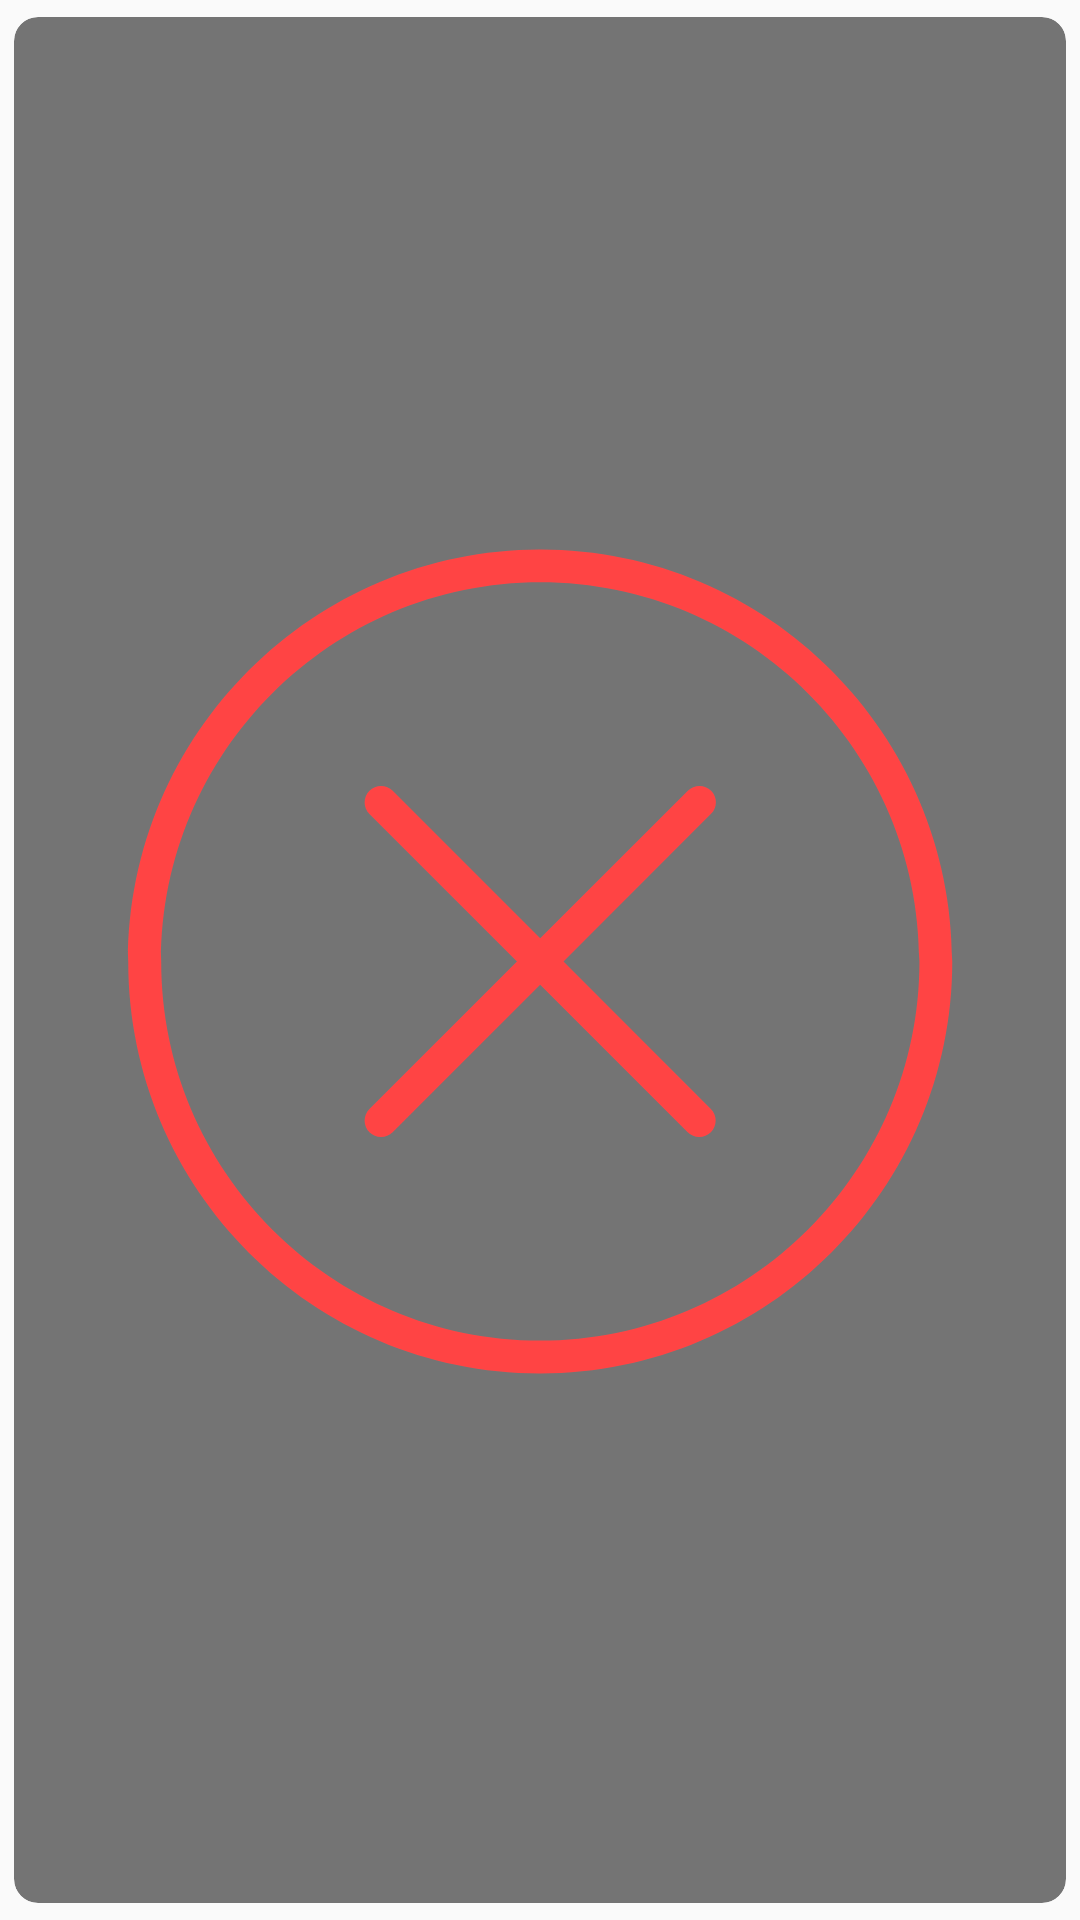

Reconstruct the res/layout file that produces this screen, plus the resources it refers to.
<!-- AndroidManifest.xml: application theme AppTheme -->
<!-- res/layout/overlay_left.xml -->
<?xml version="1.0" encoding="utf-8"?>
<android.support.v7.widget.CardView
    xmlns:android="http://schemas.android.com/apk/res/android"
    xmlns:app="http://schemas.android.com/apk/res-auto"
    android:layout_width="match_parent"
    android:layout_height="match_parent"
    app:cardBackgroundColor="#88000000"
    app:cardCornerRadius="8dp"
    app:cardElevation="0dp"
    app:cardUseCompatPadding="true">

    <ImageView
        android:layout_width="wrap_content"
        android:layout_height="wrap_content"
        android:layout_gravity="center"
        android:tint="@android:color/holo_red_light"
        android:src="@drawable/ic_wrong"/>

</android.support.v7.widget.CardView>
<!-- resources referenced by this layout -->
<resources>
  <!-- drawable ic_wrong (drawable) -->
  <vector android:height="512dp" android:viewportHeight="128.0"
      android:viewportWidth="128.0" android:width="512dp" xmlns:android="http://schemas.android.com/apk/res/android">
      <path android:fillColor="#FF000000" android:pathData="M84.82,43.4c-0.78,-0.78 -2.05,-0.78 -2.83,0L64.03,61.36L46.08,43.4c-0.78,-0.78 -2.05,-0.78 -2.83,0c-0.78,0.78 -0.78,2.05 0,2.83l17.95,17.96L43.25,82.14c-0.78,0.78 -0.78,2.05 0,2.83c0.39,0.39 0.9,0.58 1.41,0.58s1.02,-0.19 1.41,-0.58l17.95,-17.96l17.95,17.96c0.39,0.39 0.9,0.58 1.41,0.58s1.02,-0.19 1.41,-0.58c0.78,-0.78 0.78,-2.05 0,-2.83L66.86,64.18l17.95,-17.96C85.6,45.45 85.6,44.18 84.82,43.4zM64.03,14.05c-27.64,0 -50.13,22.49 -50.13,50.13c0,27.64 22.49,50.13 50.13,50.13c27.64,0 50.13,-22.49 50.13,-50.13C114.16,36.54 91.67,14.05 64.03,14.05zM64.04,110.31h-0c-25.43,0 -46.13,-20.69 -46.13,-46.13c0,-25.43 20.69,-46.13 46.13,-46.13s46.13,20.69 46.13,46.13C110.16,89.62 89.47,110.31 64.04,110.31z"/>
  </vector>
  <style name="AppTheme" parent="Theme.AppCompat.Light.DarkActionBar">
          
          <item name="colorPrimary">@color/colorPrimary</item>
          <item name="colorPrimaryDark">@color/colorPrimaryDark</item>
          <item name="colorAccent">@color/colorAccent</item>
      </style>
  <color name="colorPrimary">#363636</color>
  <color name="colorPrimaryDark">#262626</color>
  <color name="colorAccent">#fced2a</color>
</resources>
